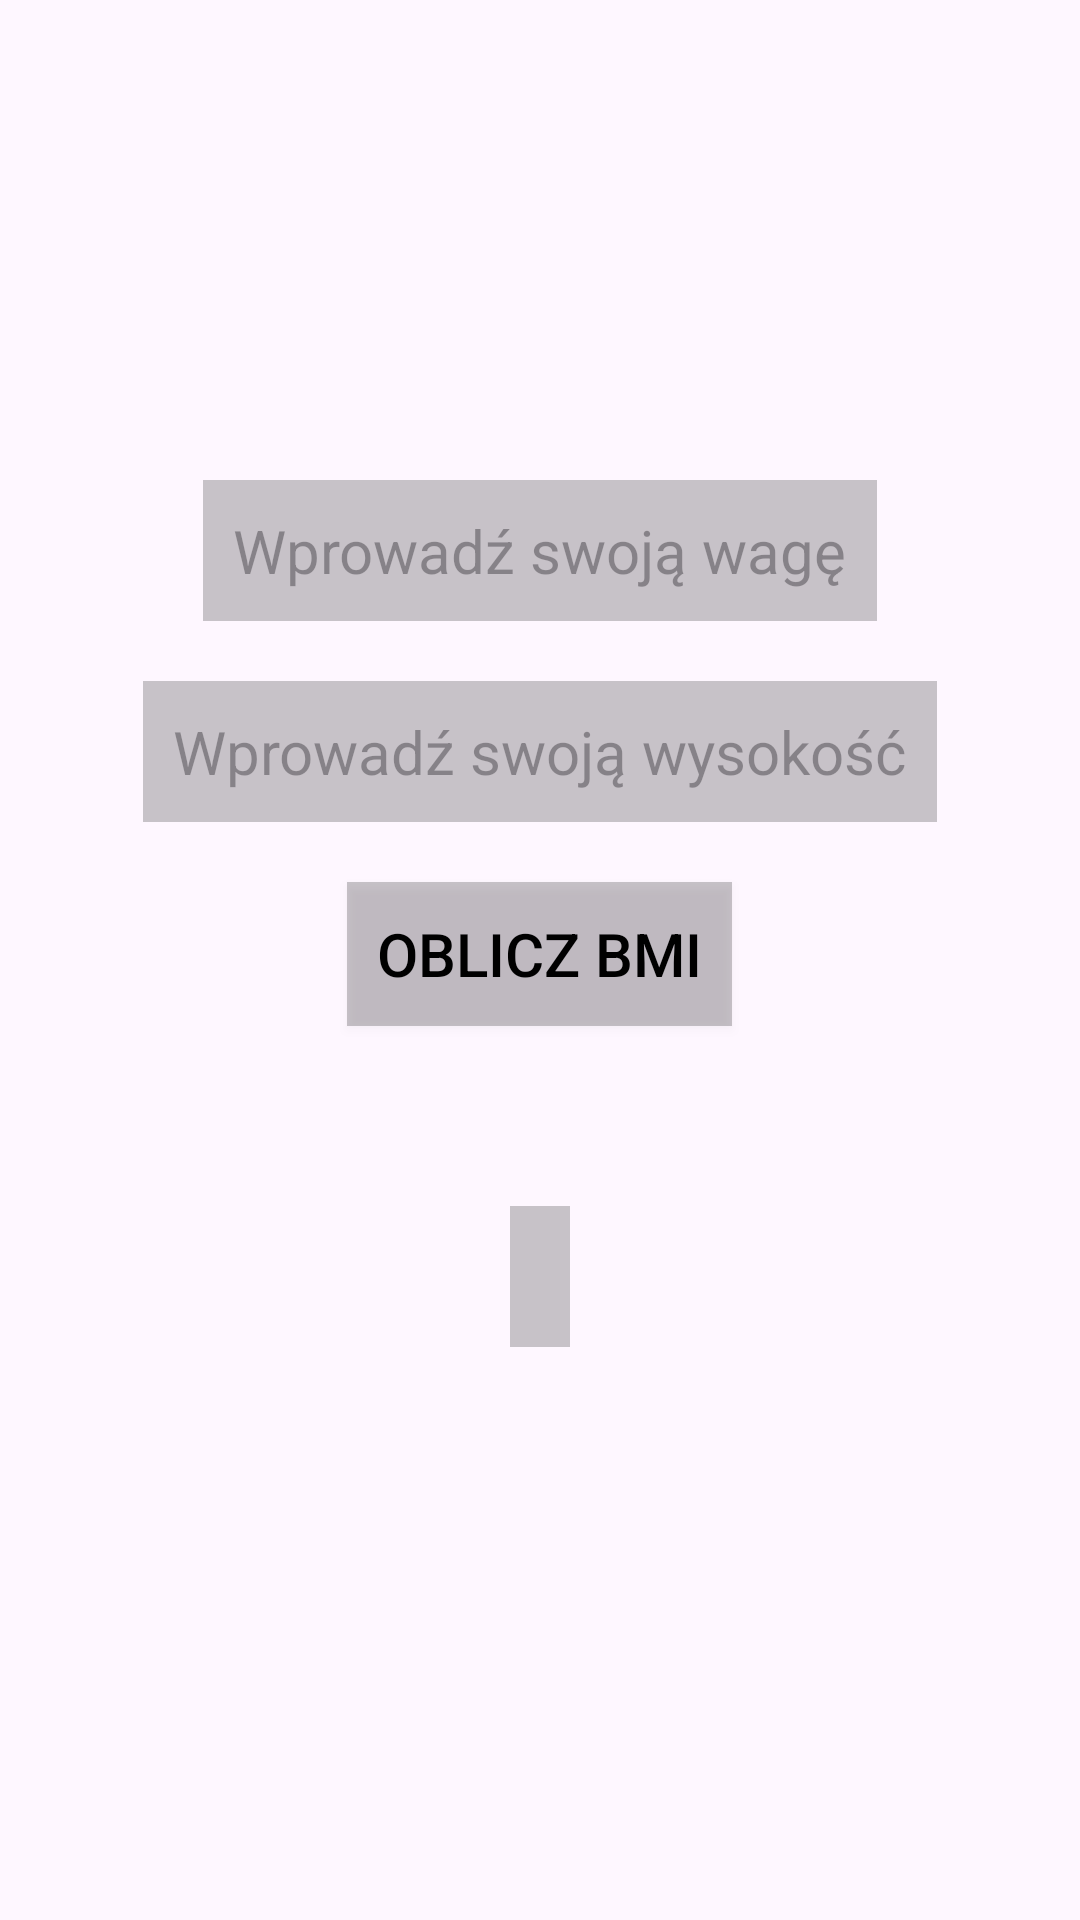

Android layout source for this screen:
<!-- AndroidManifest.xml: application theme Theme.Application_remake -->
<!-- res/layout/fragment_bmi_calculator.xml -->
<?xml version="1.0" encoding="utf-8"?>
<FrameLayout xmlns:android="http://schemas.android.com/apk/res/android"
    xmlns:tools="http://schemas.android.com/tools"
    android:layout_width="match_parent"
    android:layout_height="match_parent"
    tools:context=".health.bmi_calculator.BmiCalculatorFragment" >

    <LinearLayout
        android:layout_width="match_parent"
        android:layout_height="match_parent"
        android:layout_gravity="center"
        android:layout_marginTop="100dp"
        android:orientation="vertical" >

        
        
        
        
        
        
        
        

        
        
        
        
        
        

        
        
        
        
        
        
        
        
        

        
        
        
        
        
        
        
        
        
        

        

        <EditText
            android:layout_width="wrap_content"
            android:layout_height="wrap_content"
            android:layout_gravity="center"
            android:id="@+id/weightEditText"
            android:textColor="@color/black"
            android:textSize="20dp"
            android:background="@color/cardview_shadow_start_color"
            android:padding="10dp"
            android:layout_margin="10dp"
            android:hint="Wprowadź swoją wagę" />

        <EditText
            android:layout_width="wrap_content"
            android:layout_height="wrap_content"
            android:layout_gravity="center"
            android:id="@+id/heightEditText"
            android:textColor="@color/black"
            android:textSize="20dp"
            android:background="@color/cardview_shadow_start_color"
            android:padding="10dp"
            android:layout_margin="10dp"
            android:hint="Wprowadź swoją wysokość" />

        <Button
            android:layout_width="wrap_content"
            android:layout_height="wrap_content"
            android:layout_gravity="center"
            android:text="Oblicz BMI"
            android:textColor="@color/black"
            android:textSize="20dp"
            android:background="@color/cardview_shadow_start_color"
            android:padding="10dp"
            android:layout_margin="10dp"
            android:id="@+id/calculateBMIDialogButton" />

        <TextView
            android:layout_width="wrap_content"
            android:layout_height="wrap_content"
            android:layout_gravity="center"
            android:textColor="@color/black"
            android:textSize="20dp"
            android:background="@color/cardview_shadow_start_color"
            android:padding="10dp"
            android:layout_margin="50dp"
            android:id="@+id/bmiTextView"
            android:gravity="center"
            android:textStyle="bold" />

    </LinearLayout>

</FrameLayout>
<!-- resources referenced by this layout -->
<resources>
  <color name="black">#FF000000</color>
  <style name="Theme.Application_remake" parent="Base.Theme.Application_remake" />
  <style name="Base.Theme.Application_remake" parent="Theme.Material3.DayNight.NoActionBar">
          
          
      </style>
</resources>
